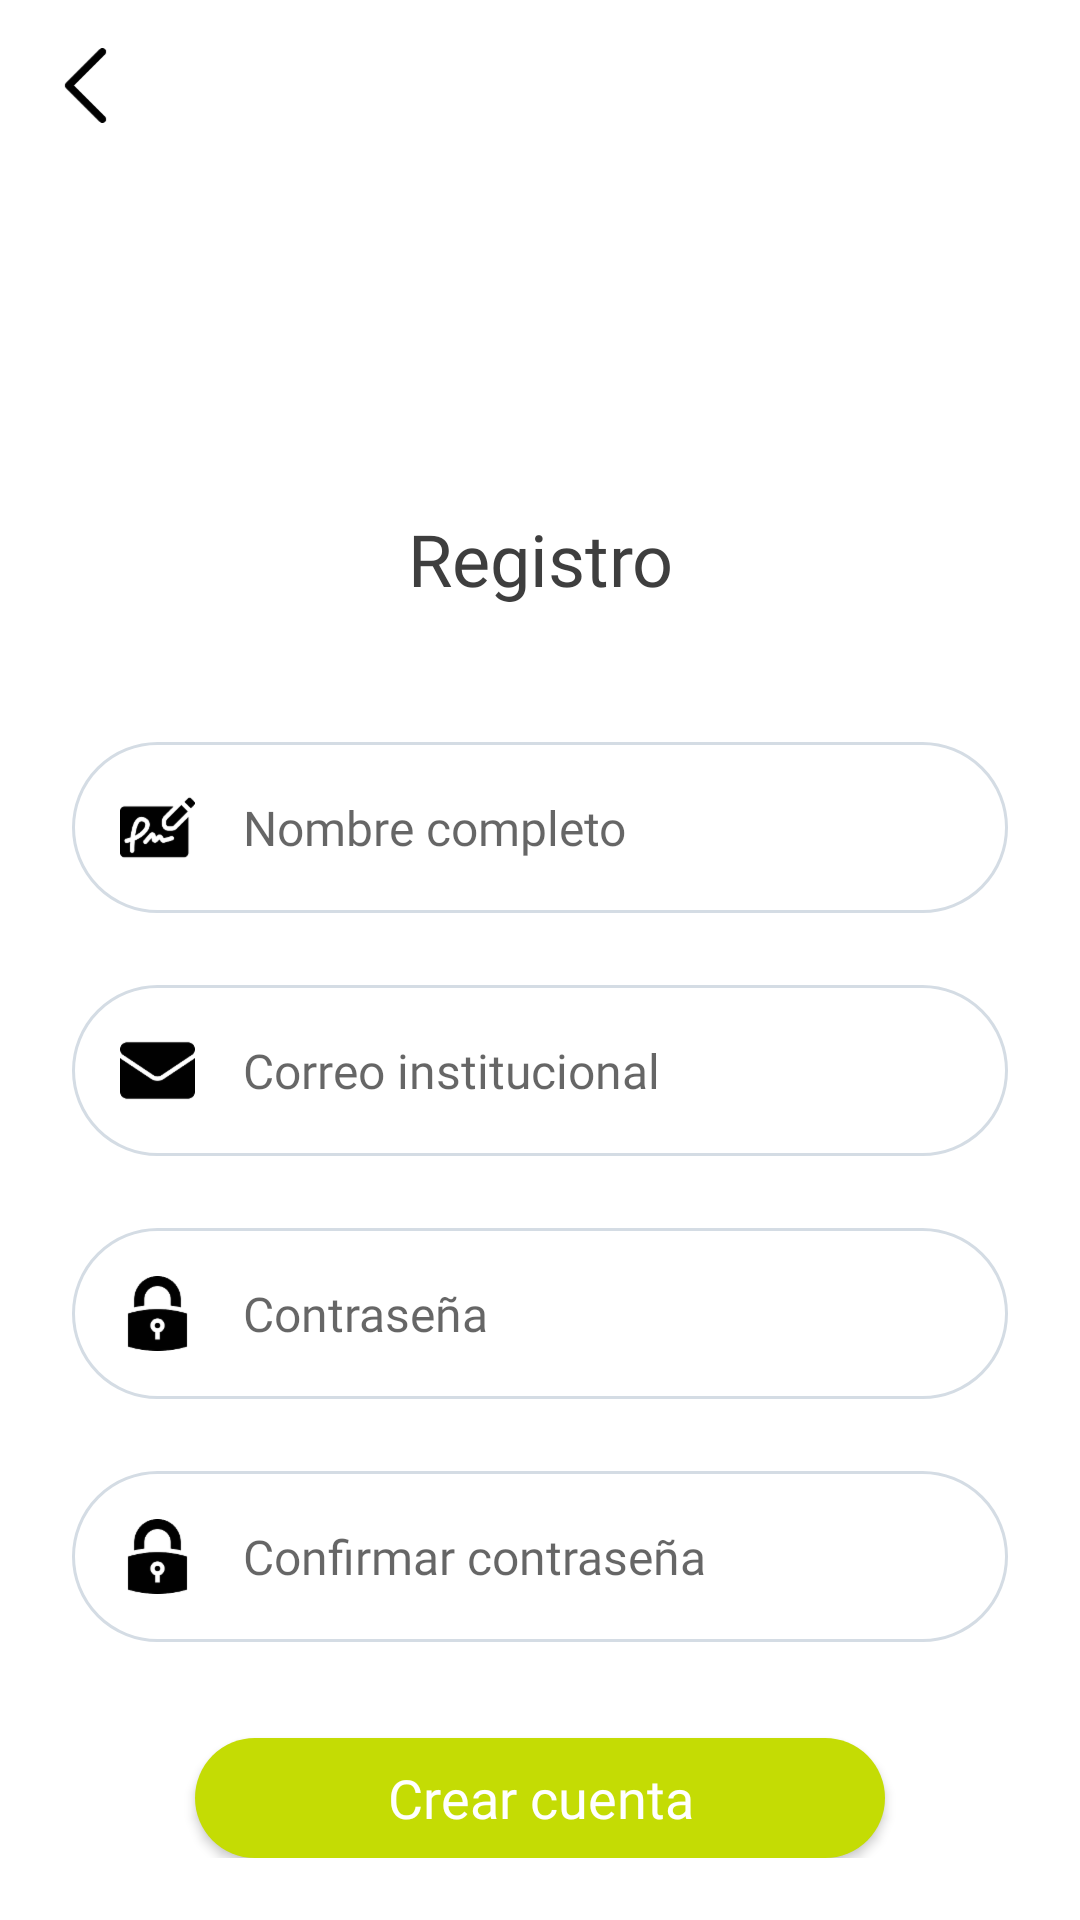

The Android layout XML behind this screen, and the referenced resources:
<!-- AndroidManifest.xml: application theme Theme.DegreeProjects -->
<!-- res/layout/activity_register.xml -->
<?xml version="1.0" encoding="utf-8"?>
<androidx.constraintlayout.widget.ConstraintLayout xmlns:android="http://schemas.android.com/apk/res/android"
    xmlns:app="http://schemas.android.com/apk/res-auto"
    xmlns:tools="http://schemas.android.com/tools"
    android:layout_width="match_parent"
    android:layout_height="match_parent"
    tools:context=".ui.activities.RegisterActivity">

    <ImageView
        android:id="@+id/btnBack"
        android:layout_width="wrap_content"
        android:layout_height="wrap_content"
        android:layout_marginTop="16dp"
        app:layout_constraintStart_toStartOf="parent"
        app:layout_constraintTop_toTopOf="parent"
        app:srcCompat="@drawable/ic_back"
        tools:ignore="VectorDrawableCompat"
        android:contentDescription="@string/description_no_available"
        android:layout_marginStart="16dp" />

    <LinearLayout
        android:id="@+id/linearLayout3"
        android:layout_width="match_parent"
        android:layout_height="wrap_content"
        android:gravity="center"
        android:orientation="vertical"
        app:layout_constraintEnd_toEndOf="parent"
        app:layout_constraintStart_toStartOf="parent"
        app:layout_constraintTop_toTopOf="parent"
        tools:ignore="UseCompoundDrawables">

        <ImageView
            android:id="@+id/imageView2"
            android:layout_width="200dp"
            android:layout_height="150dp"
            android:contentDescription="@string/description_no_available"
            app:srcCompat="@drawable/ic_uts"
            tools:ignore="VectorDrawableCompat" />

        <TextView
            android:id="@+id/textView5"
            android:layout_width="match_parent"
            android:layout_height="wrap_content"
            android:gravity="center"
            android:fontFamily="@font/silka"
            android:layout_marginTop="20dp"
            android:text="@string/register"
            android:textColor="@color/text_black"
            android:textSize="24sp" />
    </LinearLayout>

    <LinearLayout
        android:id="@+id/linearLayout"
        android:layout_width="match_parent"
        android:layout_height="wrap_content"
        android:gravity="center"
        android:orientation="vertical"
        app:layout_constraintBottom_toBottomOf="parent"
        app:layout_constraintEnd_toEndOf="parent"
        app:layout_constraintStart_toStartOf="parent"
        app:layout_constraintTop_toBottomOf="@+id/linearLayout3">

        <EditText
            android:id="@+id/etName"
            android:layout_width="match_parent"
            android:layout_height="wrap_content"
            android:layout_marginLeft="24dp"
            android:layout_marginTop="24dp"
            android:layout_marginRight="24dp"
            android:fontFamily="@font/silka"
            android:textColor="@color/text_black"
            android:textSize="16sp"
            android:background="@drawable/shape_field"
            android:drawableStart="@drawable/ic_name"
            android:drawablePadding="16dp"
            android:ems="10"
            android:hint="@string/fullname"
            android:inputType="textPersonName"
            android:padding="16dp"
            tools:ignore="Autofill" />

        <EditText
            android:id="@+id/etEmail"
            android:layout_width="match_parent"
            android:layout_height="wrap_content"
            android:layout_marginLeft="24dp"
            android:layout_marginTop="24dp"
            android:layout_marginRight="24dp"
            android:fontFamily="@font/silka"
            android:textColor="@color/text_black"
            android:textSize="16sp"
            android:background="@drawable/shape_field"
            android:drawableStart="@drawable/ic_email"
            android:drawablePadding="16dp"
            android:ems="10"
            android:hint="@string/email"
            android:inputType="textEmailAddress"
            android:padding="16dp"
            tools:ignore="Autofill"/>

        <EditText
            android:id="@+id/etPassword"
            android:layout_width="match_parent"
            android:layout_height="wrap_content"
            android:layout_marginLeft="24dp"
            android:layout_marginTop="24dp"
            android:layout_marginRight="24dp"
            android:background="@drawable/shape_field"
            android:drawableStart="@drawable/ic_lock"
            android:fontFamily="@font/silka"
            android:textColor="@color/text_black"
            android:textSize="16sp"
            android:drawablePadding="16dp"
            android:ems="10"
            android:hint="@string/password"
            android:inputType="textPassword"
            android:maxLength="16"
            android:padding="16dp"
            tools:ignore="Autofill"/>

        <EditText
            android:id="@+id/etConfirmPassword"
            android:layout_width="match_parent"
            android:layout_height="wrap_content"
            android:layout_marginLeft="24dp"
            android:layout_marginTop="24dp"
            android:layout_marginRight="24dp"
            android:background="@drawable/shape_field"
            android:drawableStart="@drawable/ic_lock"
            android:drawablePadding="16dp"
            android:ems="10"
            android:fontFamily="@font/silka"
            android:textColor="@color/text_black"
            android:textSize="16sp"
            android:hint="@string/confirm_password"
            android:inputType="textPassword"
            android:maxLength="16"
            android:padding="16dp"
            tools:ignore="Autofill" />

        <androidx.appcompat.widget.AppCompatButton
            android:id="@+id/btnSignUp"
            android:layout_width="wrap_content"
            android:layout_height="40dp"
            android:layout_marginTop="32dp"
            android:background="@drawable/shape_button"
            android:paddingLeft="64dp"
            android:paddingRight="64dp"
            android:fontFamily="@font/silka"
            android:textSize="18sp"
            android:textAllCaps="false"
            android:text="@string/create_account"
            android:textColor="@color/white" />
    </LinearLayout>
</androidx.constraintlayout.widget.ConstraintLayout>
<!-- resources referenced by this layout -->
<resources>
  <color name="text_black">#3E3E3E</color>
  <color name="white">#FFFFFFFF</color>
  <!-- drawable ic_back: png bitmap (drawable-hdpi, 404 bytes) -->
  <!-- drawable ic_email: webp bitmap (drawable-hdpi, 442 bytes) -->
  <!-- drawable ic_lock: webp bitmap (drawable-hdpi, 600 bytes) -->
  <!-- drawable ic_name: png bitmap (drawable-hdpi, 1061 bytes) -->
  <!-- drawable shape_button (drawable) -->
  <?xml version="1.0" encoding="utf-8"?>
  <shape xmlns:android="http://schemas.android.com/apk/res/android" android:shape="rectangle">
      <solid
          android:color="@color/accent_one"/>
  
      <corners android:radius= "50dp" />
  </shape>
  <!-- drawable shape_field (drawable) -->
  <?xml version="1.0" encoding="utf-8"?>
  <shape xmlns:android="http://schemas.android.com/apk/res/android" android:shape="rectangle">
      <stroke
          android:width="1dip"
          android:color="#d4dce4" />
      <corners android:radius= "30dp" />
  </shape>
  <string name="confirm_password">Confirmar contraseña</string>
  <string name="create_account">Crear cuenta</string>
  <string name="description_no_available">Descripción no disponible</string>
  <string name="email">Correo institucional</string>
  <string name="fullname">Nombre completo</string>
  <string name="password">Contraseña</string>
  <string name="register">Registro</string>
  <style name="Theme.DegreeProjects" parent="Theme.MaterialComponents.DayNight.NoActionBar">
          
          <item name="colorPrimary">@color/purple_500</item>
          <item name="colorPrimaryVariant">@color/text_black</item>
          <item name="colorOnPrimary">@color/white</item>
          
          <item name="colorSecondary">@color/accent_one</item>
          <item name="colorSecondaryVariant">@color/accent_one</item>
          <item name="colorOnSecondary">@color/black</item>
          
          <item name="android:statusBarColor" tools:targetApi="l">?attr/colorPrimaryVariant</item>
  
          <item name="windowNoTitle">true</item>
          <item name="windowActionBar">false</item>
          <item name="android:windowFullscreen">true</item>
          <item name="android:windowContentOverlay">@null</item>
      </style>
  <color name="accent_one">#c4dc04</color>
  <color name="purple_500">#FF6200EE</color>
  <color name="black">#FF000000</color>
</resources>
